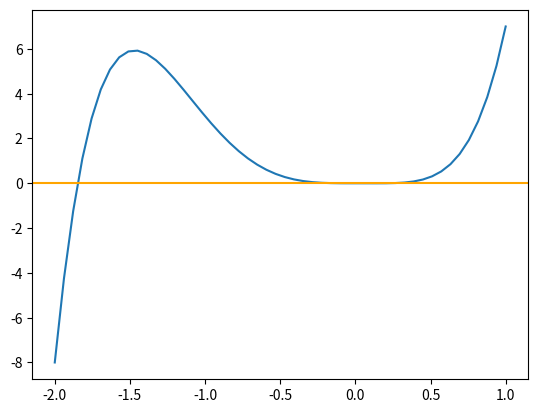

The matplotlib source for this figure:
#Calcular todas las raíces reales de f(x) = 3x^5 + 5x^4 -x^3
import numpy as np
import matplotlib.pyplot as plt

def Función (x=float):
    return 3*(x**5) + 5*(x**4) - (x**3)

x = np.linspace(-2,1,50)
y = Función(x)

plt.plot(x,y)
plt.axhline(y = 0,color='orange')
plt.show()

def Derivada(f,x,h=1e-6):
    return (f(x+h)-f(x-h))/(2*h)

def Newton_Raphson(f,derivada_f,xn,freno_iteraciones=100,precision=1e-8):
    error = 1.
    it = 0
    while error > precision and it < freno_iteraciones:
        try:  
            xn1 = xn - f(xn)/derivada_f(f,xn)
            # Criterio de parada
            error = np.abs(f(xn)/derivada_f(f,xn)) 
        except ZeroDivisionError:
            print('Division por cero')
        xn = xn1
        it += 1
    if it == freno_iteraciones:
        return False
    else:
        return xn

def Todas_las_Raíces (x, decimales=5):
    raíces = np.array([])
    for i in x: 
        una_raíz = Newton_Raphson(Función,Derivada,i)
        if una_raíz != False:
            Raíz = np.round(una_raíz, decimales)
            if Raíz not in raíces:
                raíces = np.append(raíces,Raíz)         
    raíces.sort()
    
    return raíces

raíces = Todas_las_Raíces(x)
print(raíces)